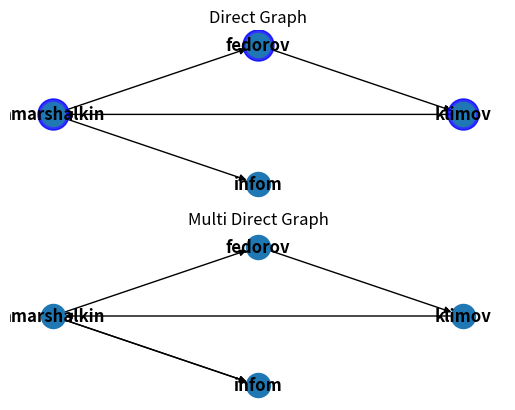

Source code (Python):
import matplotlib as mpl
mpl.use('Agg')
import matplotlib.pyplot as plt
import networkx as nx

DG = nx.DiGraph()
DG.add_weighted_edges_from([('amarshalkin', 'infom', 200), ('klimov', 'amarshalkin', 300), ('amarshalkin', 'fedorov', 150), ('fedorov', 'klimov', 50)])
pos=nx.shell_layout(DG) # positions for all nodes

ax = plt.subplot(211)
ax.set_title("Direct Graph")
sc = list(nx.simple_cycles(DG))

for cycle in sc:
    nx.draw_networkx_nodes(DG,pos,
                       nodelist=cycle,
                       node_color='b',
                       node_size=500,
                       alpha=0.8)

nx.draw_shell(DG, with_labels=True, font_weight='bold')



G = nx.MultiDiGraph()
G.add_weighted_edges_from([('amarshalkin', 'infom', 200),('amarshalkin', 'infom', 100), ('klimov', 'amarshalkin', 300), ('amarshalkin', 'fedorov', 150), ('fedorov', 'klimov', 50)])
ax1 = plt.subplot(212)
ax1.set_title("Multi Direct Graph")
nx.draw_shell(G, with_labels=True, font_weight='bold')

plt.savefig("graphs.png")



# nodes
